Photos from the image-classification dataset "mantarlar" in the GitHub repository akatakan/Edible-Mushroom-Classifier. Its 3 classes are: yenebilen, yenilebilen, zehirli.

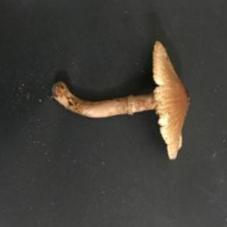
Label: zehirli

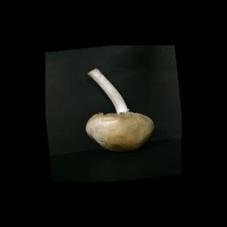
Label: yenebilen

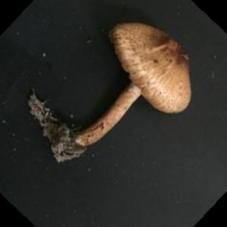
Label: zehirli

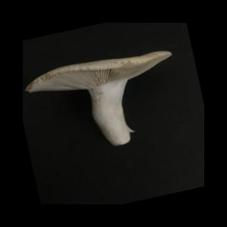
Label: yenilebilen

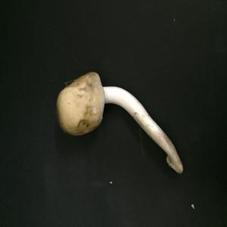
Label: yenebilen

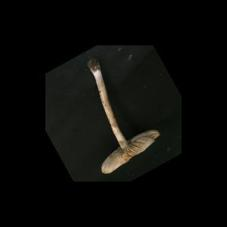
Label: zehirli
